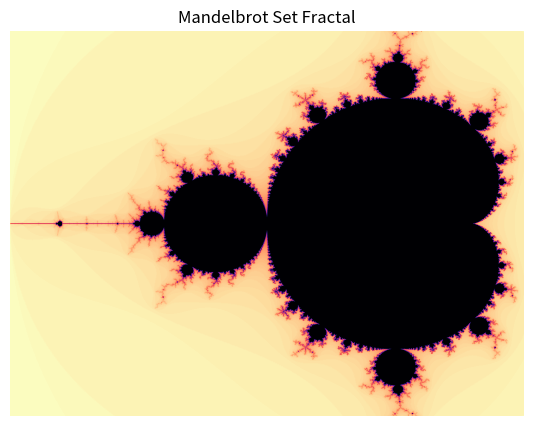
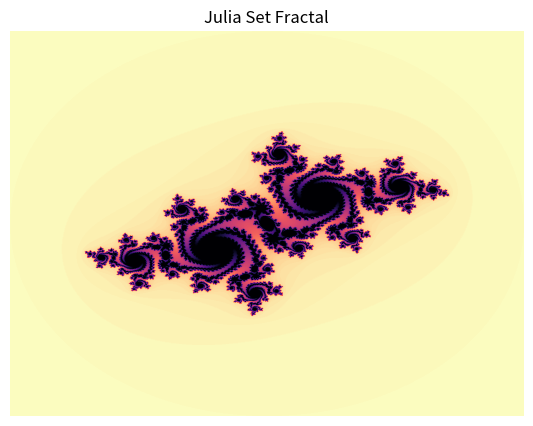

Reproduce these figures in Python, in order.
import matplotlib.pyplot as plt
import numpy as np

def generate_mandelbrot(real_min=-2.0, real_max=0.5, imag_min=-1.0, imag_max=1.0,
                        height=600, width=800, max_iterations=100, resolution_factor=1,
                        color_map="magma_r"):
    """Generate the Mandelbrot Set and display it"""
    
    x_axis = np.linspace(0, (width * resolution_factor) - 1, num=width*resolution_factor)
    y_axis = np.linspace(0, (height * resolution_factor) - 1, num=height*resolution_factor)

    # Mapping pixel to complex values
    x_axis = real_min + (x_axis / (width * resolution_factor)) * (real_max - real_min)
    y_axis = imag_min + (y_axis / (height * resolution_factor)) * (imag_max - imag_min)

    # Making an array of the complex values       
    c_values = []
    for y in y_axis:
        for x in x_axis:
            c_values.append(complex(x, y))

    # Iterating over the c values and appending how long they took to "escape" to a list
    escaped = []
    for c in c_values:
        iterations = 0
        z = 0
        while (iterations < max_iterations) and (abs(z) < 2):
            z = z**2 + c
            iterations += 1
        escaped.append(iterations)
    # Reshape into an array so that it can be plotted using the imshow function
    escaped_array = np.asarray(escaped).reshape((height * resolution_factor, width * resolution_factor))

    # Plotting the array of escaped values using imshow
    fig, ax = plt.subplots(figsize=(10,5))
    ax.imshow(escaped_array, cmap=color_map)
    ax.set_axis_off()
    ax.set_title("Mandelbrot Set Fractal")
    plt.show()
    
def generate_julia(real_min=-2.0, real_max=2.0, imag_min=-2.0, imag_max=2.0, c=complex(-0.5125, 0.5213),
                   height=600, width=800, max_iterations=100, resolution_factor=1,
                   color_map="magma_r"):
    """Generate a Julia Set and display it"""
    
    x_axis = np.linspace(0, (width * resolution_factor) - 1, num=width*resolution_factor)
    y_axis = np.linspace(0, (height * resolution_factor) - 1, num=height*resolution_factor)

    # Mapping pixel to complex values
    x_axis = real_min + (x_axis / (width * resolution_factor)) * (real_max - real_min)
    y_axis = imag_min + (y_axis / (height * resolution_factor)) * (imag_max - imag_min)

    # Making array of complex values
    z_values = []
    for y in y_axis:
        for x in x_axis:
            z_values.append(complex(x, y))

    # Iterating over z values and appending how long they took to "escape" to a list
    escaped = []
    for z in z_values:
        iterations = 0
        while (iterations < max_iterations) and (abs(z) < 2):
            z = z**2 + c
            iterations += 1
        escaped.append(iterations)
    # Reshape into an array so that it can be plotted in the imshow function
    escaped_array = np.asarray(escaped).reshape(height * resolution_factor, width * resolution_factor)

    # Plotting the array of escaped values using imshow
    fig, ax = plt.subplots(figsize=(10,5))
    ax.imshow(escaped_array, cmap=color_map)
    ax.set_axis_off()
    ax.set_title("Julia Set Fractal")
    ax.set_aspect("equal")
    plt.show()

def main():
    generate_mandelbrot(resolution_factor=2)

    generate_julia(resolution_factor=2)

if __name__ == "__main__":
    main()